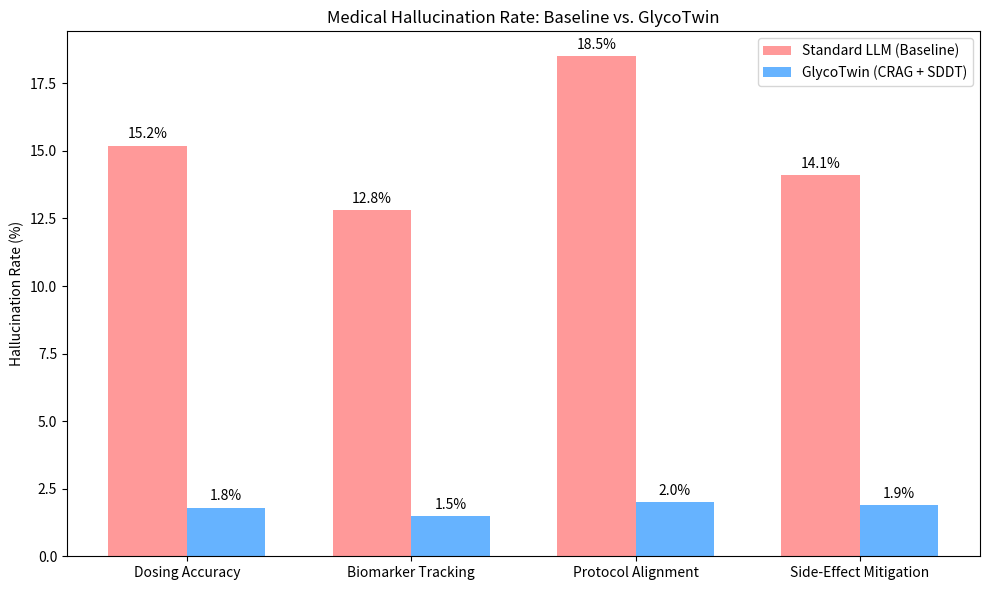

Source code (Python):
import matplotlib.pyplot as plt
import pandas as pd
import os

# 1. Ensure the directory exists
output_dir = 'data/processed'
if not os.path.exists(output_dir):
    os.makedirs(output_dir)

# 2. Define the data
data = {
    'Metric Category': ['Dosing Accuracy', 'Biomarker Tracking', 'Protocol Alignment', 'Side-Effect Mitigation'],
    'Standard LLM (Baseline %)': [15.2, 12.8, 18.5, 14.1],
    'GlycoTwin (Proposed %)': [1.8, 1.5, 2.0, 1.9]
}
df = pd.DataFrame(data)

# 3. Create the plot
fig, ax = plt.subplots(figsize=(10, 6))
x = range(len(df['Metric Category']))
width = 0.35

rects1 = ax.bar([i - width/2 for i in x], df['Standard LLM (Baseline %)'], width, label='Standard LLM (Baseline)', color='#ff9999')
rects2 = ax.bar([i + width/2 for i in x], df['GlycoTwin (Proposed %)'], width, label='GlycoTwin (CRAG + SDDT)', color='#66b3ff')

ax.set_ylabel('Hallucination Rate (%)')
ax.set_title('Medical Hallucination Rate: Baseline vs. GlycoTwin')
ax.set_xticks(x)
ax.set_xticklabels(df['Metric Category'])
ax.legend()

def autolabel(rects):
    for rect in rects:
        height = rect.get_height()
        ax.annotate(f'{height}%',
                    xy=(rect.get_x() + rect.get_width() / 2, height),
                    xytext=(0, 3), textcoords="offset points",
                    ha='center', va='bottom')

autolabel(rects1)
autolabel(rects2)
plt.tight_layout()

# 4. Save to the specific folder
file_path = os.path.join(output_dir, 'hallucination_comparison_v1.png')
plt.savefig(file_path)
plt.show()

print(f"Successfully saved to: {file_path}")
